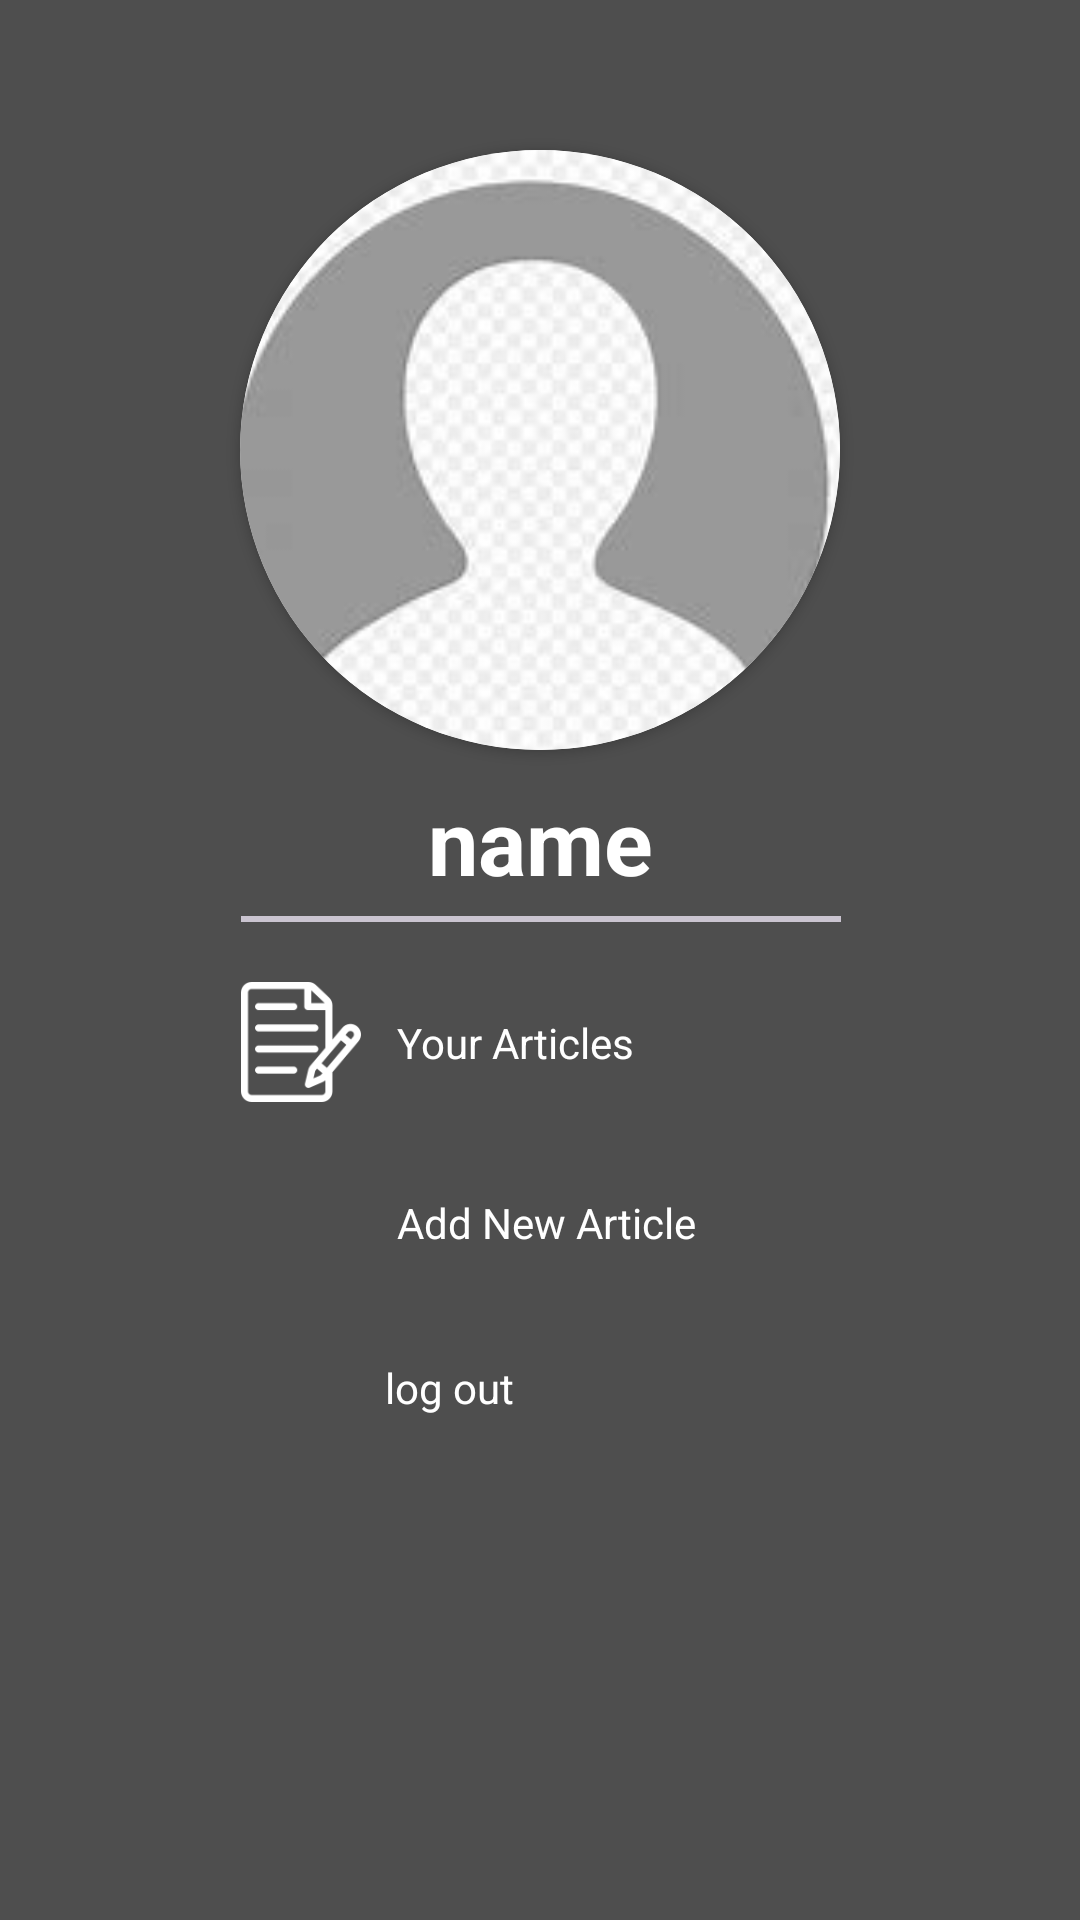

Android layout source for this screen:
<!-- AndroidManifest.xml: application theme Theme.BlogProject -->
<!-- res/layout/activity_profile.xml -->
<?xml version="1.0" encoding="utf-8"?>
<androidx.constraintlayout.widget.ConstraintLayout xmlns:android="http://schemas.android.com/apk/res/android"
    xmlns:app="http://schemas.android.com/apk/res-auto"
    xmlns:tools="http://schemas.android.com/tools"
    android:layout_width="match_parent"
    android:layout_height="match_parent"
    android:background="#4E4E4E"
    tools:context=".Profile">
    <androidx.cardview.widget.CardView

        android:id="@+id/cardView_for_image_item"
        android:layout_width="200dp"
        android:layout_height="200dp"
       android:layout_marginTop="50dp"
        app:cardCornerRadius="100dp"
   app:layout_constraintTop_toTopOf="parent"
        app:layout_constraintStart_toStartOf="parent"
        app:layout_constraintEnd_toEndOf="parent">


    <ImageView
        android:id="@+id/imageView_item"
        android:layout_width="match_parent"
        android:layout_height="match_parent"
        android:scaleType="fitXY"
        android:src="@drawable/registration_defauult_image"

         />        </androidx.cardview.widget.CardView>

    <TextView
        android:id="@+id/profile_name"
        android:layout_width="wrap_content"
        android:layout_height="wrap_content"
        android:layout_marginTop="10dp"
        android:textStyle="bold"
        android:text="name"
        android:textColor="@color/white"
        android:textSize="30sp"
        app:layout_constraintStart_toStartOf="@+id/cardView_for_image_item"
        app:layout_constraintTop_toBottomOf="@+id/cardView_for_image_item"
        app:layout_constraintEnd_toEndOf="@+id/cardView_for_image_item"



        />
    <com.google.android.material.divider.MaterialDivider
        android:id="@+id/dividere"
        android:layout_width="200dp"
        android:layout_height="2dp"
        android:layout_marginTop="5dp"
        app:layout_constraintTop_toBottomOf="@+id/profile_name"
        app:layout_constraintStart_toStartOf="@+id/profile_name"
        app:layout_constraintEnd_toEndOf="@+id/profile_name"
        />
    <ImageView
        android:id="@+id/your_article_icon"
        android:layout_width="40dp"
        android:layout_height="40dp"

        android:src="@drawable/your_article_icon"
        app:layout_constraintTop_toBottomOf="@+id/dividere"
        app:layout_constraintStart_toStartOf="@+id/dividere"
        android:layout_marginTop="20dp"
        />
<TextView
    android:id="@+id/your_article_text"
    android:layout_width="wrap_content"
    android:layout_height="wrap_content"
    android:text="Your Articles"
    android:textColor="@color/white"
    android:layout_marginStart="12dp"
    app:layout_constraintStart_toEndOf="@+id/your_article_icon"
    app:layout_constraintTop_toTopOf="@+id/your_article_icon"
    app:layout_constraintBottom_toBottomOf="@+id/your_article_icon"

    />
    <ImageView
        android:id="@+id/add_new_article_icon"
        android:layout_width="40dp"
        android:layout_height="40dp"

        android:src="@drawable/add_article_plus_icon"
        app:layout_constraintTop_toBottomOf="@+id/your_article_icon"
        app:layout_constraintStart_toStartOf="@+id/your_article_icon"
        android:layout_marginTop="20dp"
        />
    <TextView
        android:id="@+id/add_new_article_text"
        android:layout_width="wrap_content"
        android:layout_height="wrap_content"
        android:text="Add New Article"
        android:textColor="@color/white"
        android:layout_marginStart="12dp"
        app:layout_constraintStart_toEndOf="@+id/add_new_article_icon"
        app:layout_constraintTop_toTopOf="@+id/add_new_article_icon"
        app:layout_constraintBottom_toBottomOf="@+id/add_new_article_icon"

        />
    <ImageView
        android:id="@+id/logout"
        android:layout_width="30dp"
        android:layout_height="30dp"

        android:src="@drawable/log_out_icon"
        app:layout_constraintTop_toBottomOf="@+id/add_new_article_icon"
        app:layout_constraintStart_toStartOf="@+id/add_new_article_icon"
        android:layout_marginTop="20dp"
        />
    <TextView
        android:id="@+id/logout_text"
        android:layout_width="wrap_content"
        android:layout_height="wrap_content"
        android:text="log out"
        android:textColor="@color/white"
        android:layout_marginStart="18dp"
        app:layout_constraintStart_toEndOf="@+id/logout"
        app:layout_constraintTop_toTopOf="@+id/logout"
        app:layout_constraintBottom_toBottomOf="@+id/logout"

        />
</androidx.constraintlayout.widget.ConstraintLayout>
<!-- resources referenced by this layout -->
<resources>
  <color name="white">#FFFFFFFF</color>
  <!-- drawable registration_defauult_image: jpeg bitmap (drawable, 4553 bytes) -->
  <!-- drawable your_article_icon: png bitmap (drawable, 3207 bytes) -->
  <style name="Theme.BlogProject" parent="Base.Theme.BlogProject" />
  <style name="Base.Theme.BlogProject" parent="Theme.Material3.DayNight.NoActionBar">
          
          
          <item name="android:statusBarColor">@color/blue</item>
      </style>
  <color name="blue">#00A3FF</color>
</resources>
